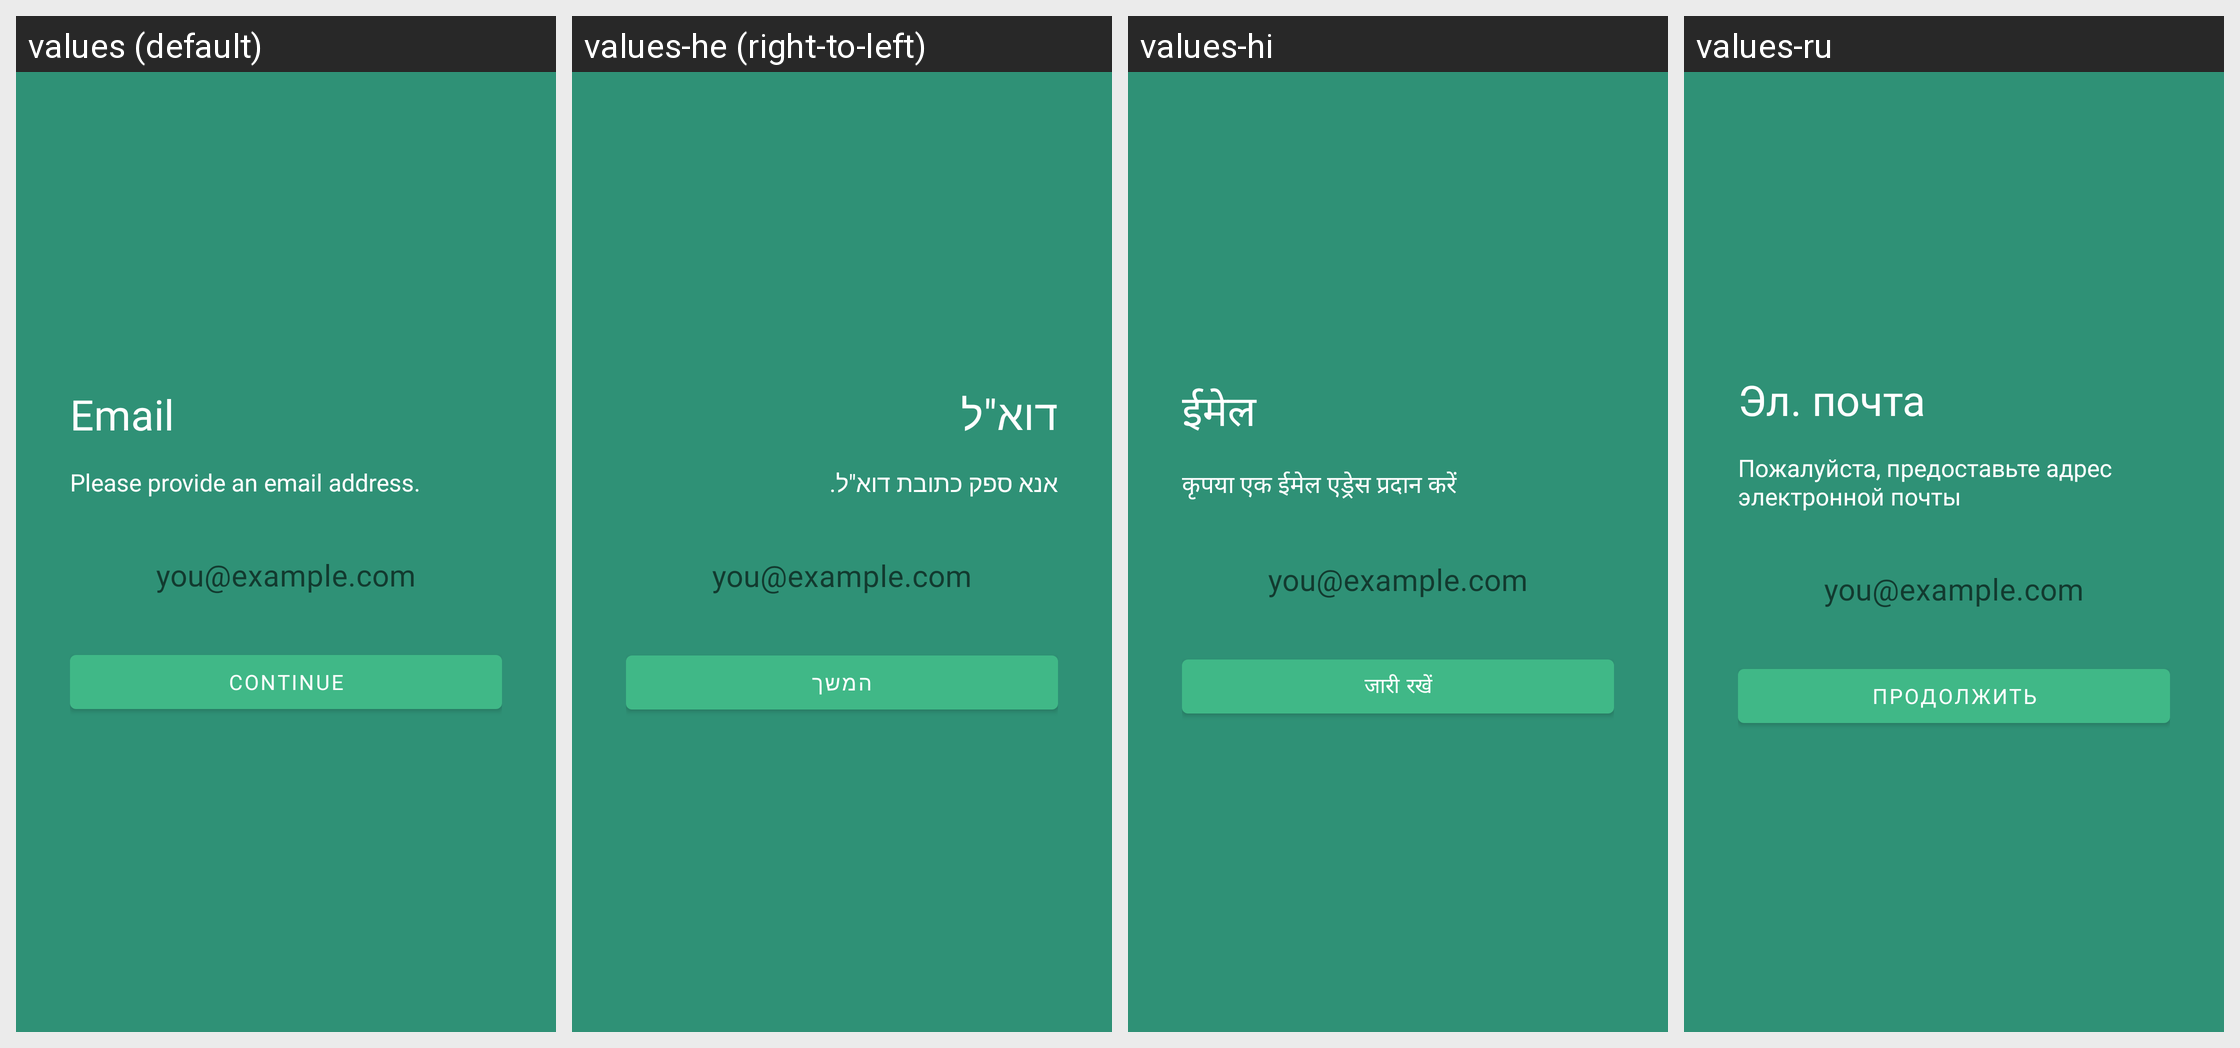

This grid shows one Android layout under several languages. Give, for every string resource on the screen, its name, the default text and each shown locale's text.
Android screen res/layout/fragment_verification_email.xml rendered under 4 locales, left to right: values (default), values-he (right-to-left), values-hi, values-ru. Device: Nexus 5 (rendered at 1080×1920; each locale shown at half size, 540×960, under a caption strip naming it); theme AppTheme.
Other locales in the repository, not shown: values-af, values-ca, values-de, values-es, values-et, values-fi, values-fr, values-gu, values-id, values-it, values-jv, values-ms, values-nl, values-pl, values-pt, values-pt-rBR, values-ro, values-sr, values-tr, values-uk, values-vi, values-zh-rTW.
Strings drawn on this screen, with the default value and each locale's value (text and hints the layout hard-codes, and strings that could not be matched under every locale, appear in the picture but are not listed):

email
  values: Email
  values-he: דוא"ל
  values-hi: ईमेल
  values-ru: Эл. почта

provide_email_address
  values: Please provide an email address.
  values-he: אנא ספק כתובת דוא"ל.
  values-hi: कृपया एक ईमेल एड्रेस प्रदान करें
  values-ru: Пожалуйста, предоставьте адрес электронной почты

email_placeholder
  values: you@example.com
  values-he: you@example.com
  values-hi: you@example.com
  values-ru: you@example.com

continue_text
  values: Continue
  values-he: המשך
  values-hi: जारी रखें
  values-ru: Продолжить
